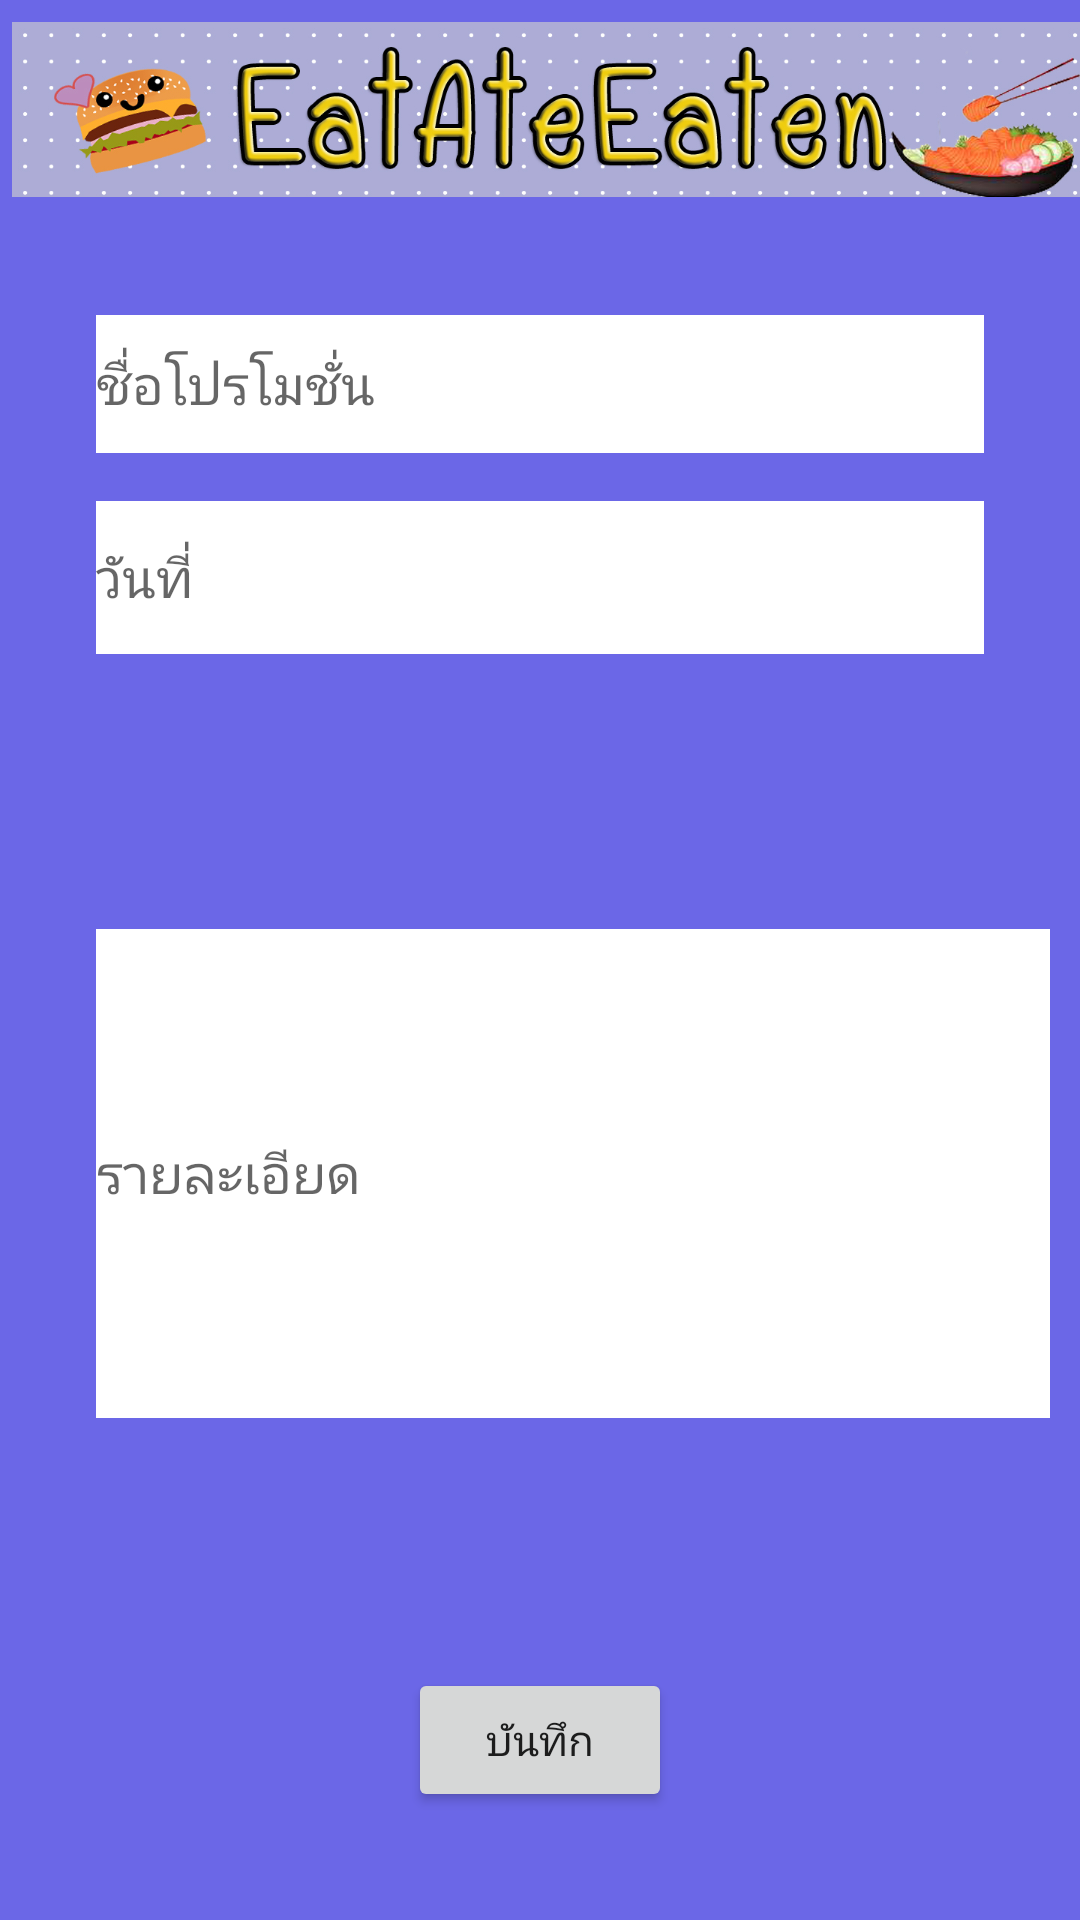

This screen was rendered from an Android layout file. Write that file and the resources it references.
<!-- AndroidManifest.xml: application theme AppTheme -->
<!-- res/layout/activity_add_promotion.xml -->
<?xml version="1.0" encoding="utf-8"?>
<android.support.constraint.ConstraintLayout xmlns:android="http://schemas.android.com/apk/res/android"
    xmlns:app="http://schemas.android.com/apk/res-auto"
    xmlns:tools="http://schemas.android.com/tools"
    android:layout_width="match_parent"
    android:layout_height="match_parent"
    android:background="#6b67e7"
    tools:context=".AddPromotion">

    <EditText
        android:id="@+id/date"
        android:layout_width="0dp"
        android:layout_height="51dp"
        android:layout_marginStart="32dp"
        android:layout_marginLeft="32dp"
        android:layout_marginTop="16dp"
        android:layout_marginEnd="32dp"
        android:layout_marginRight="32dp"
        android:background="@android:color/background_light"
        android:ems="10"
        android:hint="วันที่"
        android:inputType="textPersonName"
        app:layout_constraintEnd_toEndOf="parent"
        app:layout_constraintHorizontal_bias="0.5"
        app:layout_constraintStart_toStartOf="parent"
        app:layout_constraintTop_toBottomOf="@+id/name_pro" />

    <EditText
        android:id="@+id/detail"
        android:layout_width="318dp"
        android:layout_height="163dp"
        android:layout_marginStart="32dp"
        android:layout_marginLeft="32dp"
        android:layout_marginTop="16dp"
        android:layout_marginEnd="32dp"
        android:layout_marginRight="32dp"
        android:layout_marginBottom="8dp"
        android:background="@android:color/background_light"
        android:ems="10"
        android:hint="รายละเอียด"
        android:inputType="textPersonName"
        app:layout_constraintBottom_toTopOf="@+id/save_button"
        app:layout_constraintEnd_toEndOf="parent"
        app:layout_constraintHorizontal_bias="0.0"
        app:layout_constraintStart_toStartOf="parent"
        app:layout_constraintTop_toBottomOf="@+id/date" />

    <EditText
        android:id="@+id/name_pro"
        android:layout_width="0dp"
        android:layout_height="46dp"
        android:layout_marginStart="32dp"
        android:layout_marginLeft="32dp"
        android:layout_marginTop="32dp"
        android:layout_marginEnd="32dp"
        android:layout_marginRight="32dp"
        android:background="@android:color/background_light"
        android:ems="10"
        android:hint="ชื่อโปรโมชั่น"
        android:inputType="textPersonName"
        app:layout_constraintEnd_toEndOf="parent"
        app:layout_constraintHorizontal_bias="0.0"
        app:layout_constraintStart_toStartOf="parent"
        app:layout_constraintTop_toBottomOf="@+id/imageView" />

    <Button
        android:id="@+id/save_button"
        android:layout_width="wrap_content"
        android:layout_height="wrap_content"
        android:layout_marginStart="8dp"
        android:layout_marginLeft="8dp"
        android:layout_marginEnd="8dp"
        android:layout_marginRight="8dp"
        android:layout_marginBottom="36dp"
        android:text="บันทึก"
        app:layout_constraintBottom_toBottomOf="parent"
        app:layout_constraintEnd_toEndOf="parent"
        app:layout_constraintStart_toStartOf="parent" />
    <ImageView
        android:id="@+id/imageView"
        android:layout_width="wrap_content"
        android:layout_height="73dp"
        android:layout_marginStart="8dp"
        android:layout_marginLeft="8dp"
        app:layout_constraintEnd_toEndOf="parent"
        app:layout_constraintStart_toStartOf="parent"
        app:layout_constraintTop_toTopOf="parent"
        app:srcCompat="@drawable/tt" />

</android.support.constraint.ConstraintLayout>
<!-- resources referenced by this layout -->
<resources>
  <!-- drawable tt: jpg bitmap (drawable, 194049 bytes) -->
  <style name="AppTheme" parent="Theme.AppCompat.Light.DarkActionBar">
          
          <item name="colorPrimary">@color/colorPrimary</item>
          <item name="colorPrimaryDark">@color/colorPrimaryDark</item>
          <item name="colorAccent">@color/colorAccent</item>
      </style>
  <!-- not gathered from this repository: default colours our renderer supplied (Android Studio template values) -->
  <color name="colorPrimary">#FF6200EE</color>
  <color name="colorPrimaryDark">#FF3700B3</color>
  <color name="colorAccent">#FF03DAC5</color>
</resources>
